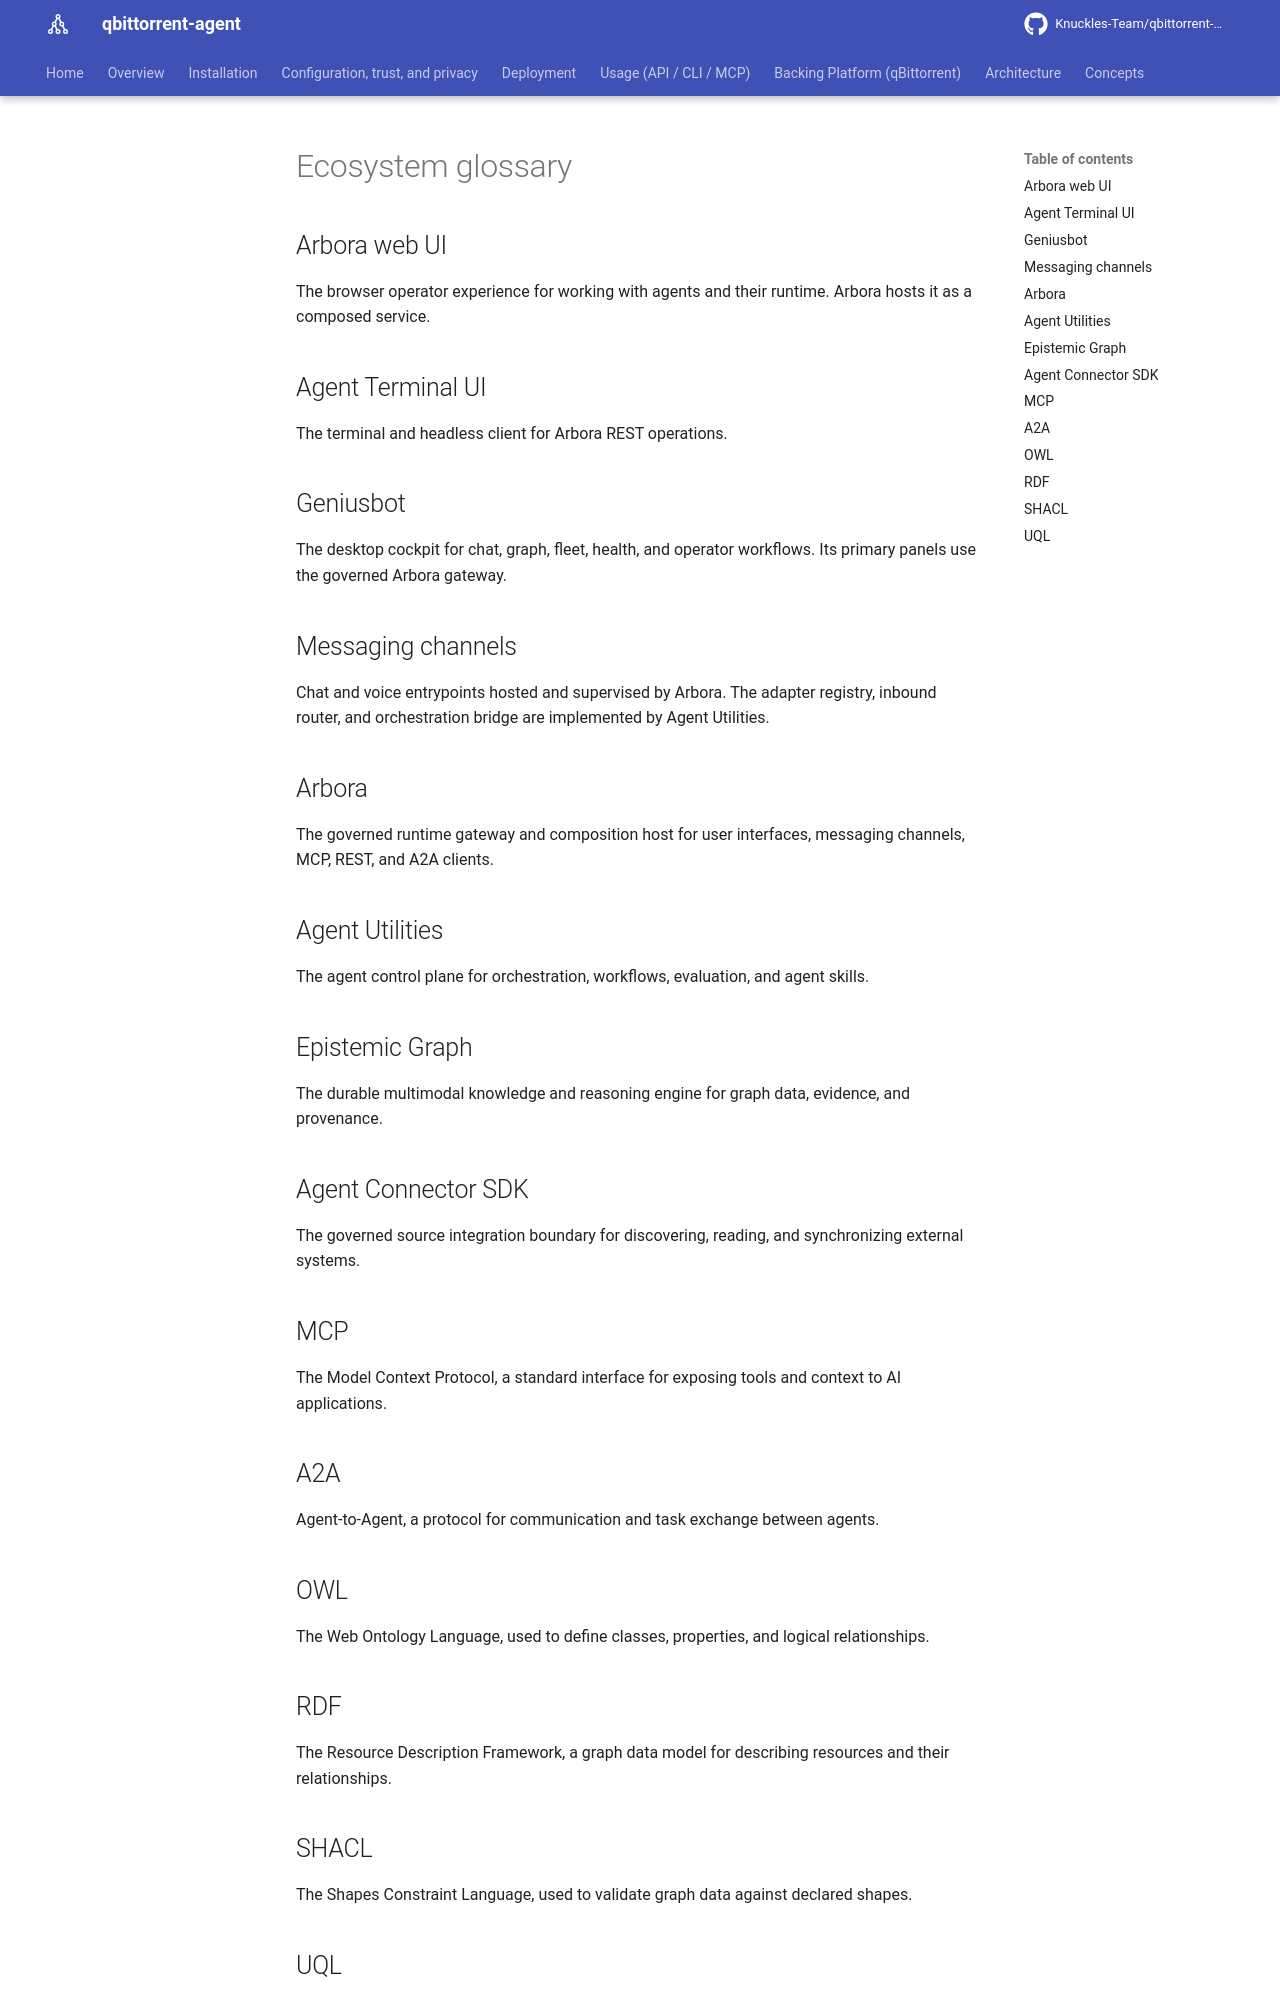

repository: Knuckles-Team/qbittorrent-agent · page: glossary/index.html · generator: mkdocs

# Ecosystem glossary

## Arbora web UI

The browser operator experience for working with agents and their runtime. Arbora hosts it as a composed service.

## Agent Terminal UI

The terminal and headless client for Arbora REST operations.

## Geniusbot

The desktop cockpit for chat, graph, fleet, health, and operator workflows. Its primary panels use the governed Arbora gateway.

## Messaging channels

Chat and voice entrypoints hosted and supervised by Arbora. The adapter registry, inbound router, and orchestration bridge are implemented by Agent Utilities.

## Arbora

The governed runtime gateway and composition host for user interfaces, messaging channels, MCP, REST, and A2A clients.

## Agent Utilities

The agent control plane for orchestration, workflows, evaluation, and agent skills.

## Epistemic Graph

The durable multimodal knowledge and reasoning engine for graph data, evidence, and provenance.

## Agent Connector SDK

The governed source integration boundary for discovering, reading, and synchronizing external systems.

## MCP

The Model Context Protocol, a standard interface for exposing tools and context to AI applications.

## A2A

Agent-to-Agent, a protocol for communication and task exchange between agents.

## OWL

The Web Ontology Language, used to define classes, properties, and logical relationships.

## RDF

The Resource Description Framework, a graph data model for describing resources and their relationships.
